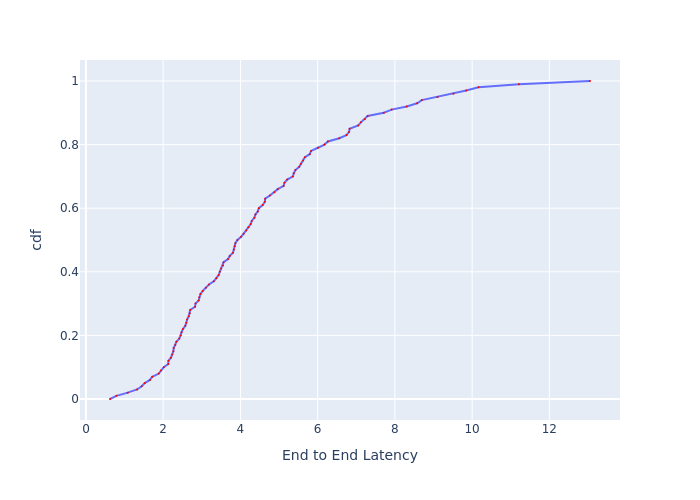

Source data for this figure (header and first rows):
, cdf, End to End Latency
0, 0.0, 0.6231
1, 0.01, 0.789
2, 0.02, 1.082
3, 0.03, 1.324
4, 0.04, 1.443
5, 0.05, 1.523
6, 0.06, 1.657
7, 0.07, 1.718
8, 0.08, 1.887
9, 0.09, 1.941
10, 0.1, 2.016
11, 0.11, 2.132
12, 0.12, 2.136
13, 0.13, 2.201
14, 0.14, 2.232
15, 0.15, 2.264
16, 0.16, 2.273
17, 0.17, 2.314
18, 0.18, 2.342
19, 0.19, 2.418
20, 0.2, 2.457
21, 0.21, 2.477
22, 0.22, 2.512
23, 0.23, 2.573
24, 0.24, 2.599
25, 0.25, 2.62
26, 0.26, 2.662
27, 0.27, 2.689
28, 0.28, 2.699
29, 0.29, 2.826
30, 0.3, 2.838
31, 0.31, 2.918
32, 0.32, 2.936
33, 0.33, 2.965
34, 0.34, 3.025
35, 0.35, 3.105
36, 0.36, 3.187
37, 0.37, 3.31
38, 0.38, 3.377
39, 0.39, 3.438
40, 0.4, 3.466
41, 0.41, 3.501
42, 0.42, 3.55
43, 0.43, 3.564
44, 0.44, 3.68
45, 0.45, 3.725
46, 0.46, 3.808
47, 0.47, 3.831
48, 0.48, 3.854
49, 0.49, 3.869
50, 0.5, 3.924
51, 0.51, 4.019
52, 0.52, 4.084
53, 0.53, 4.15
54, 0.54, 4.208
55, 0.55, 4.267
56, 0.56, 4.293
57, 0.57, 4.362
58, 0.58, 4.389
59, 0.59, 4.45
... 41 more rows
